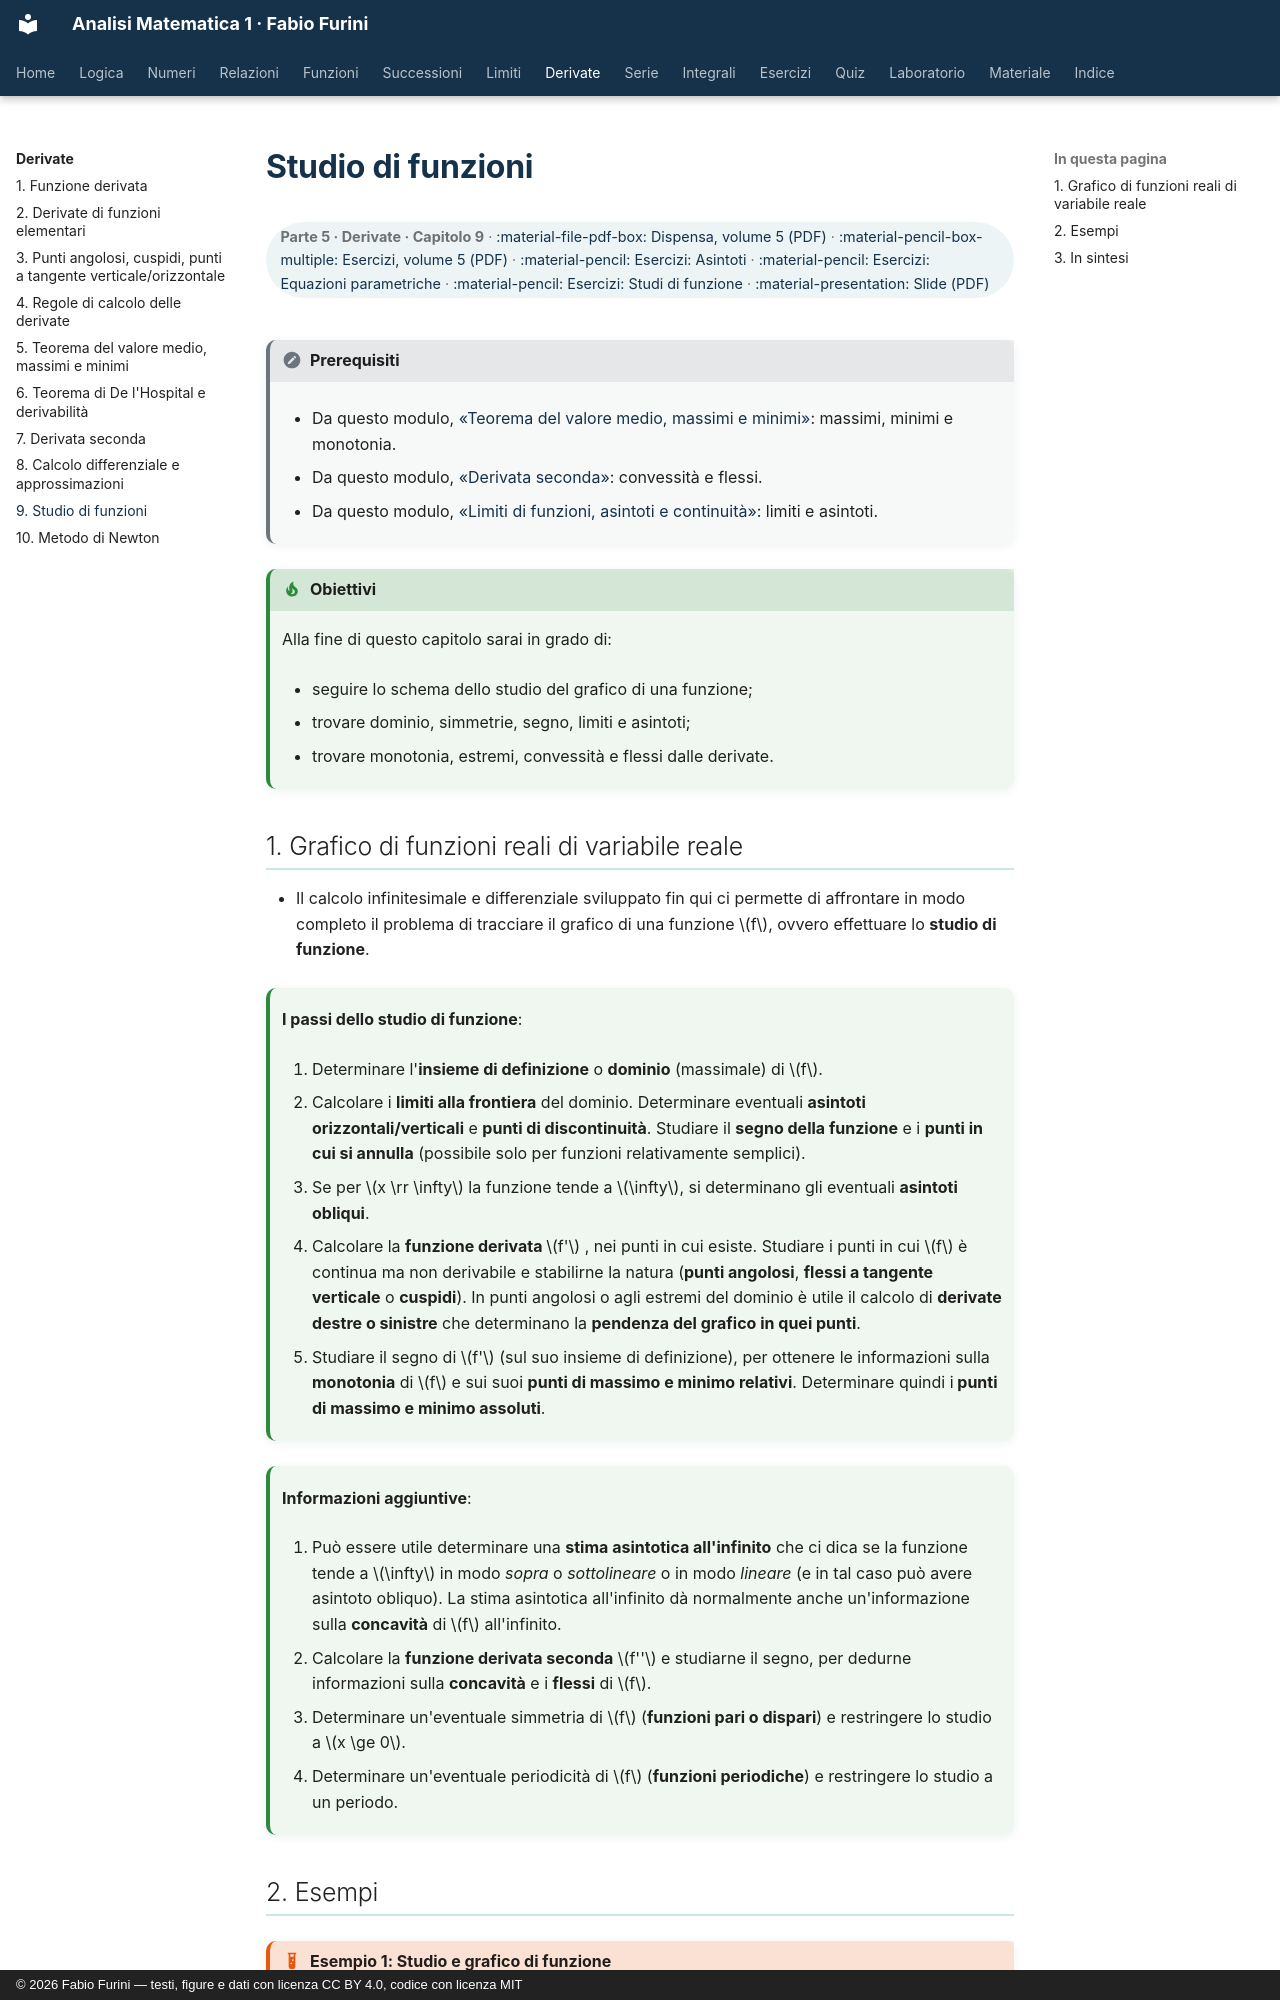

repository: fabiofurini/analisi-matematica-1 · page: derivate/09-studio-funzioni/index.html · generator: mkdocs · copyright: © 2026 Fabio Furini — testi, figure e dati con licenza CC BY 4.0, codice con licenza MIT

---
title: "Studio di funzioni"
---

# Studio di funzioni

<div class="info-capitolo" markdown>

**Parte 5 · Derivate · Capitolo 9** · [:material-file-pdf-box: Dispensa, volume 5 (PDF)](../pdf/dispensa-5-derivate.pdf) · [:material-pencil-box-multiple: Esercizi, volume 5 (PDF)](../pdf/esercizi-5-derivate.pdf) · [:material-pencil: Esercizi: Asintoti](../esercizi/es-derivate-04-asintoti.md) · [:material-pencil: Esercizi: Equazioni parametriche](../esercizi/es-derivate-07-equazioni-parametriche.md) · [:material-pencil: Esercizi: Studi di funzione](../esercizi/es-derivate-08-studi-funzione.md) · [:material-presentation: Slide (PDF)](../pdf/slide-derivate-09-studio-funzioni.pdf)

</div>

!!! nota "Prerequisiti"

    - Da questo modulo, [«Teorema del valore medio, massimi e minimi»](https://fabiofurini.github.io/analisi-matematica-1/derivate/05-valor-medio/): massimi, minimi e monotonia.

    - Da questo modulo, [«Derivata seconda»](https://fabiofurini.github.io/analisi-matematica-1/derivate/07-derivata-seconda/): convessità e flessi.

    - Da questo modulo, [«Limiti di funzioni, asintoti e continuità»](https://fabiofurini.github.io/analisi-matematica-1/limiti/01-limiti-asintoti/): limiti e asintoti.

!!! chiave "Obiettivi"

    Alla fine di questo capitolo sarai in grado di:

    - seguire lo schema dello studio del grafico di una funzione;

    - trovare dominio, simmetrie, segno, limiti e asintoti;

    - trovare monotonia, estremi, convessità e flessi dalle derivate.
